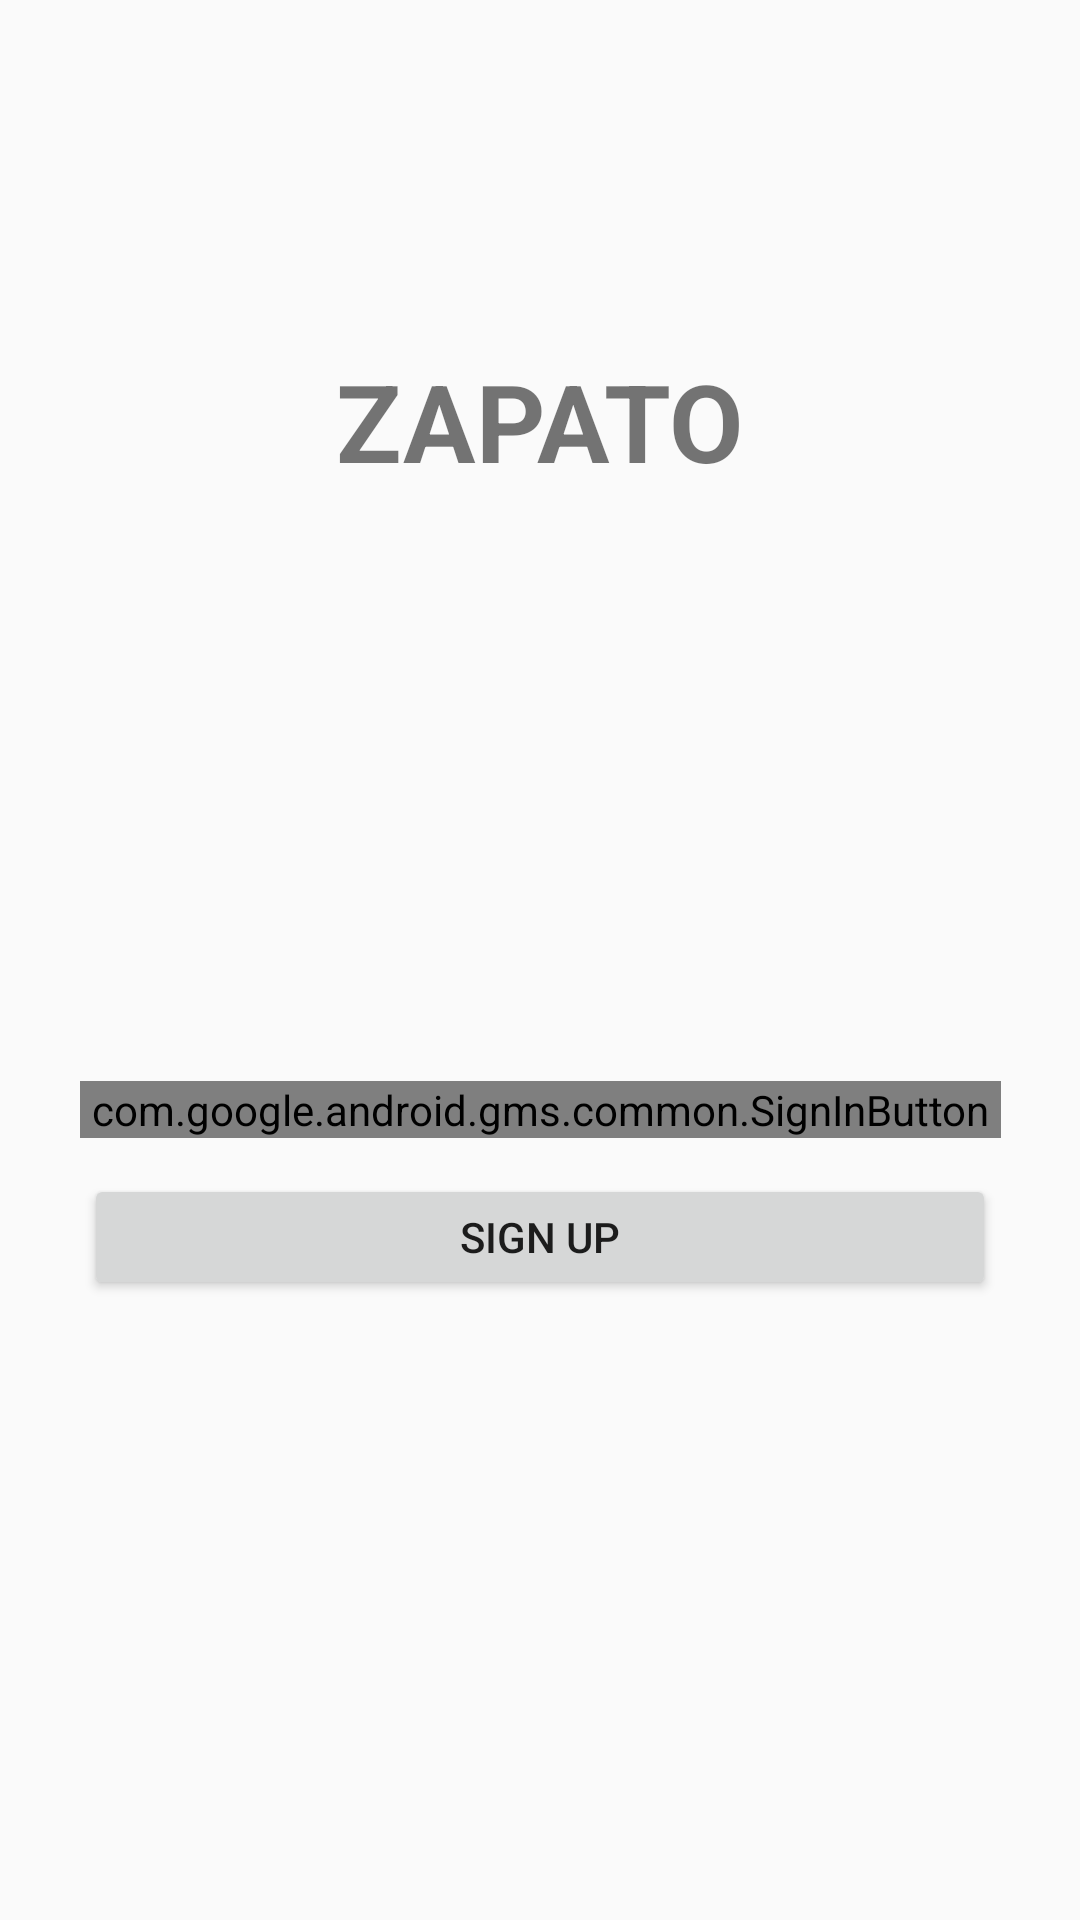

Here is an Android app screen rendered from its layout file. Give the layout XML and the strings, colors and styles it references.
<!-- AndroidManifest.xml: application theme AppTheme -->
<!-- res/layout/activity_login.xml -->
<?xml version="1.0" encoding="utf-8"?>
<android.support.constraint.ConstraintLayout xmlns:android="http://schemas.android.com/apk/res/android"
    xmlns:tools="http://schemas.android.com/tools"
    android:layout_width="match_parent"
    android:layout_height="match_parent"
    xmlns:app="http://schemas.android.com/apk/res-auto"
    tools:context="com.example.james.myapplication.activities.Login">

    <com.google.android.gms.common.SignInButton
        android:id="@+id/sign_in_button"
        android:layout_width="307dp"
        android:layout_height="wrap_content"
        android:layout_centerHorizontal="true"
        android:layout_centerVertical="true"
        android:layout_marginTop="196dp"
        app:layout_constraintEnd_toEndOf="parent"
        app:layout_constraintHorizontal_bias="0.506"
        app:layout_constraintLeft_toLeftOf="parent"
        app:layout_constraintRight_toRightOf="parent"
        app:layout_constraintStart_toStartOf="parent"
        app:layout_constraintTop_toBottomOf="@+id/textView" />

    <TextView
        android:id="@+id/textView"
        android:layout_width="wrap_content"
        android:layout_height="wrap_content"
        android:layout_marginTop="116dp"
        android:text="ZAPATO"
        android:textAllCaps="true"
        android:textSize="36sp"
        android:textStyle="bold"
        app:layout_constraintLeft_toLeftOf="parent"
        app:layout_constraintRight_toRightOf="parent"
        app:layout_constraintTop_toTopOf="parent" />

    <Button
        android:id="@+id/buttonRegister"
        android:layout_width="304dp"
        android:layout_height="42dp"
        android:layout_marginEnd="8dp"
        android:layout_marginStart="8dp"
        android:layout_marginTop="12dp"
        android:text="Sign Up"
        app:layout_constraintEnd_toEndOf="parent"
        app:layout_constraintStart_toStartOf="parent"
        app:layout_constraintTop_toBottomOf="@+id/sign_in_button" />

</android.support.constraint.ConstraintLayout>
<!-- resources referenced by this layout -->
<resources>
  <style name="AppTheme" parent="Theme.AppCompat.Light">
          
          <item name="colorPrimary">@color/colorPrimary</item>
          <item name="colorPrimaryDark">@color/colorPrimaryDark</item>
          <item name="colorAccent">@color/colorAccent</item>
      </style>
  <color name="colorPrimary">#000000</color>
  <color name="colorPrimaryDark">#000000</color>
  <color name="colorAccent">#0000ff</color>
</resources>
